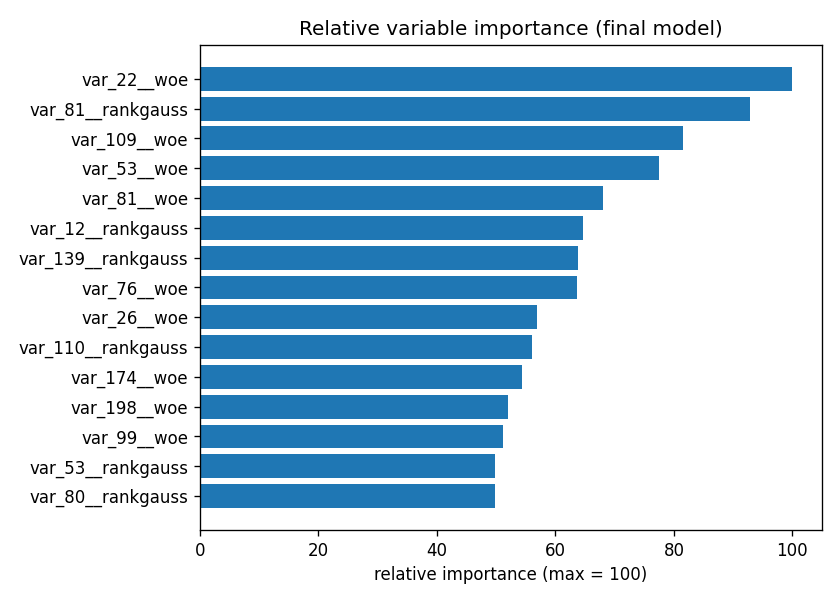

Data behind this chart, as committed beside it:
variable, importance, relative_importance_0_100
var_22__woe, 0.01264, 100.0
var_81__rankgauss, 0.01173, 92.79
var_109__woe, 0.01031, 81.55
var_53__woe, 0.009785, 77.4
var_81__woe, 0.008598, 68.01
var_12__rankgauss, 0.008173, 64.65
var_139__rankgauss, 0.008063, 63.78
var_76__woe, 0.008035, 63.56
var_26__woe, 0.0072, 56.95
var_110__rankgauss, 0.007085, 56.05
var_174__woe, 0.006873, 54.37
var_198__woe, 0.006567, 51.95
var_99__woe, 0.006467, 51.16
var_53__rankgauss, 0.006304, 49.87
var_80__rankgauss, 0.006302, 49.85
var_157__woe, 0.006246, 49.41
var_40__woe, 0.006122, 48.43
var_6__woe, 0.005984, 47.33
var_139__woe, 0.005965, 47.18
var_80__woe, 0.00592, 46.83
var_121__woe, 0.005881, 46.52
var_198__rankgauss, 0.00584, 46.19
var_164__woe, 0.005784, 45.76
var_44__woe, 0.00577, 45.64
var_146__rankgauss, 0.005765, 45.6
var_21__woe, 0.00573, 45.33
var_148__rankgauss, 0.005719, 45.24
var_44__rankgauss, 0.005699, 45.09
var_109__rankgauss, 0.00566, 44.78
var_174__rankgauss, 0.005577, 44.11
var_1__woe, 0.005515, 43.62
var_166__woe, 0.005479, 43.34
var_22__rankgauss, 0.005473, 43.29
var_2__rankgauss, 0.005472, 43.29
var_133__rankgauss, 0.005385, 42.6
var_40__rankgauss, 0.005363, 42.42
var_26__rankgauss, 0.005356, 42.36
var_165__woe, 0.005334, 42.2
var_191__woe, 0.005254, 41.56
var_190__rankgauss, 0.005252, 41.55
var_6__rankgauss, 0.005163, 40.84
var_179__rankgauss, 0.005157, 40.8
var_12__woe, 0.005155, 40.78
var_76__rankgauss, 0.005102, 40.36
var_154__rankgauss, 0.005089, 40.26
var_108__rankgauss, 0.005074, 40.14
var_165__rankgauss, 0.004994, 39.5
var_166__rankgauss, 0.00483, 38.2
var_99__rankgauss, 0.004753, 37.6
var_0__woe, 0.004737, 37.47
var_13__woe, 0.004715, 37.3
var_89__rankgauss, 0.004661, 36.87
var_21__rankgauss, 0.004633, 36.65
var_164__rankgauss, 0.004575, 36.19
var_9__woe, 0.004542, 35.93
var_170__rankgauss, 0.004527, 35.81
var_127__woe, 0.004466, 35.33
var_110__woe, 0.004465, 35.32
var_13__rankgauss, 0.004355, 34.45
var_197__woe, 0.004319, 34.16
... 540 more rows
